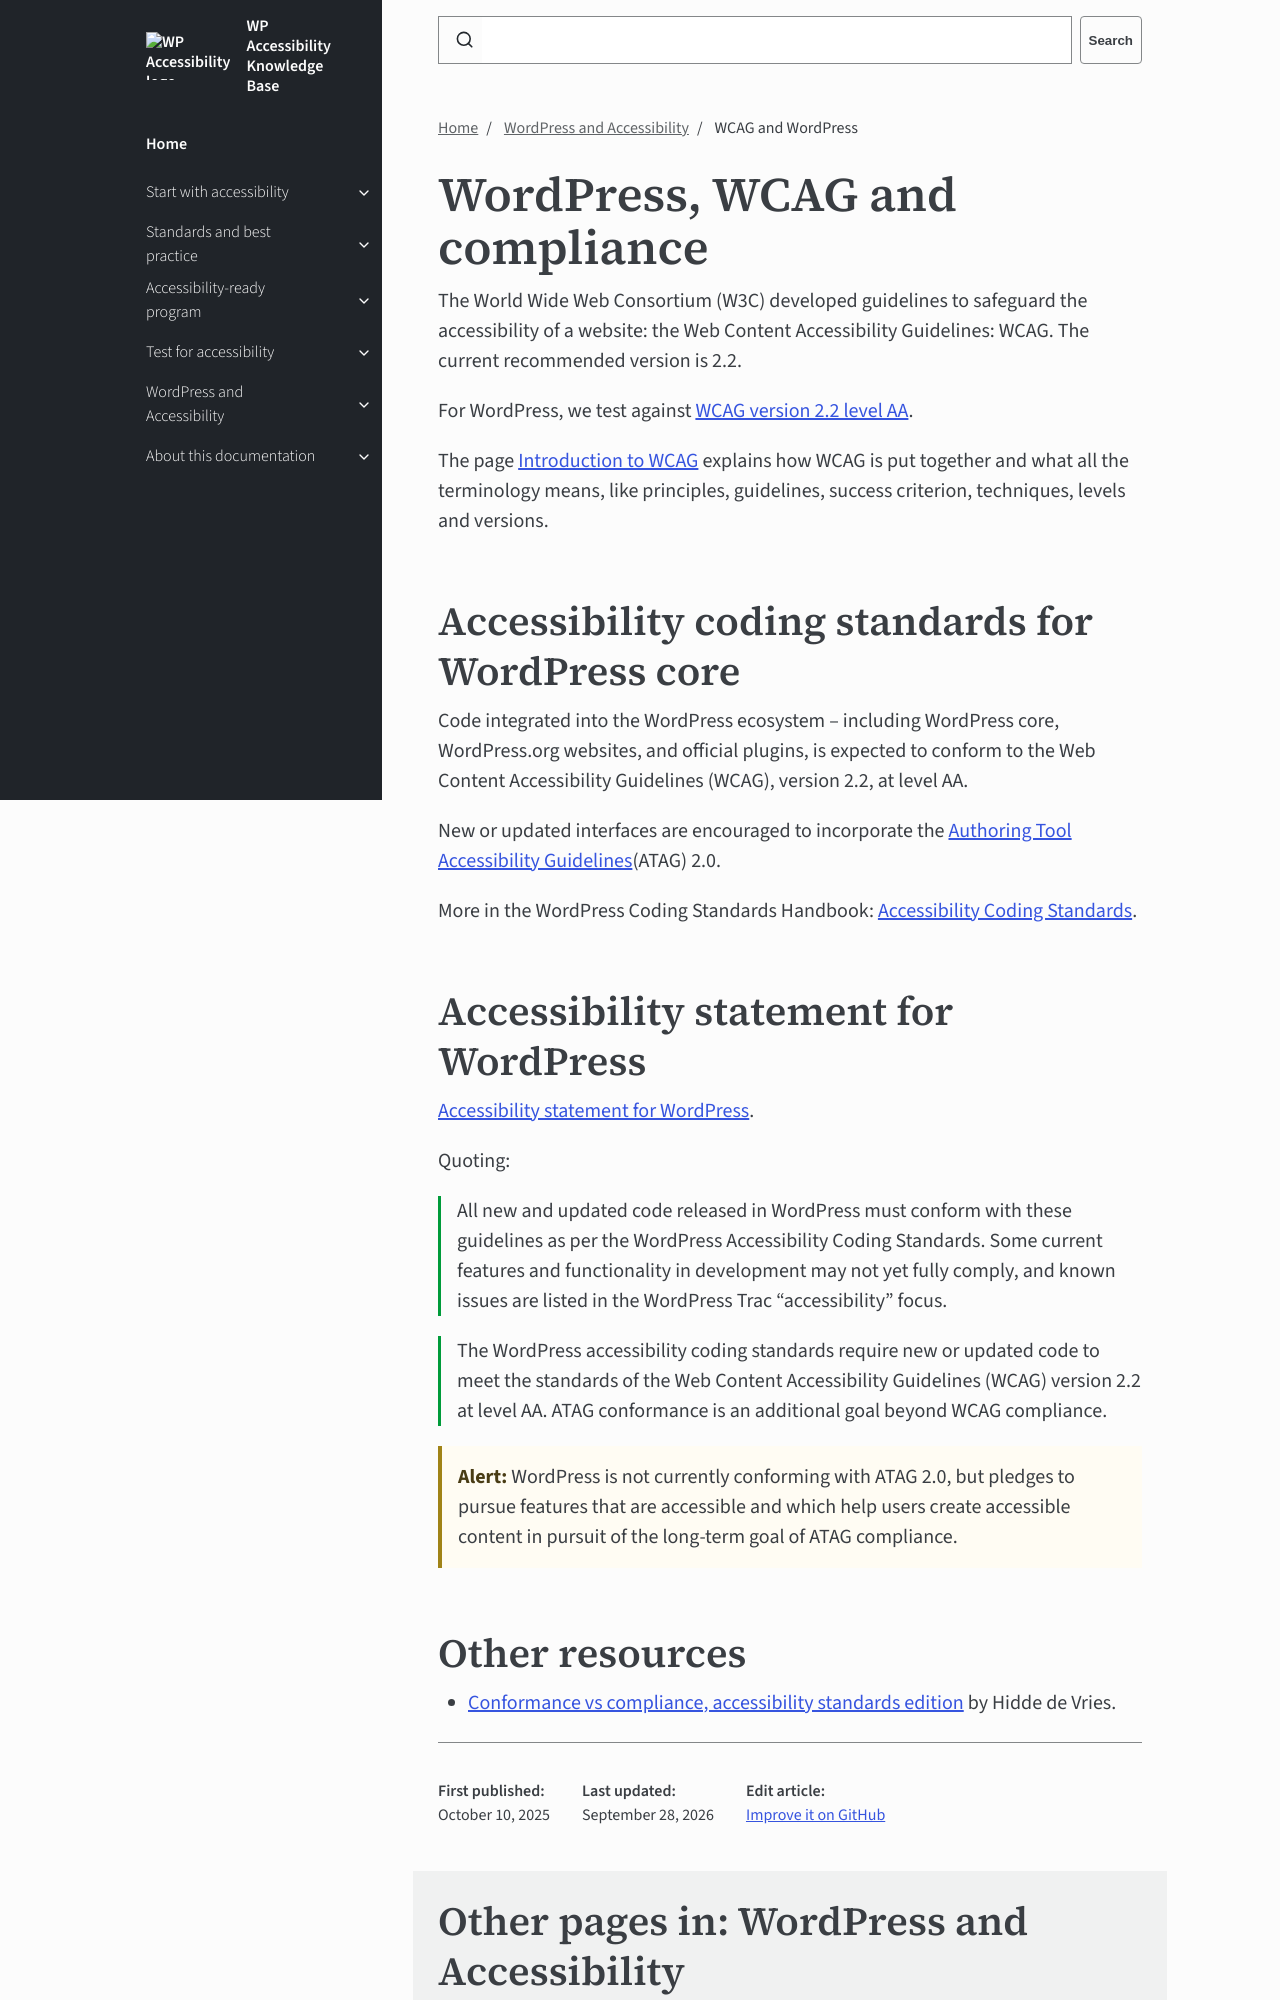

repository: wpaccessibility/wp-a11y-docs · page: docs/wp-a11y/wcag/index.html · generator: jekyll

---
title: WCAG and WordPress
layout: default
parent: WordPress and Accessibility
description: All new and updated code released in WordPress must conform with WCAG version 2.2 at level AA.
nav_order: 1
---

# WordPress, WCAG and compliance

The World Wide Web Consortium (W3C) developed guidelines to safeguard the accessibility of a website: the Web Content Accessibility Guidelines: WCAG. The current recommended version is 2.2.

For WordPress, we test against [WCAG version 2.2 level AA](https://www.w3.org/WAI/WCAG22/quickref/).

The page [Introduction to WCAG]({{site.baseurl}}/docs/start/wcag-intro/) explains how WCAG is put together and what all the terminology means, like principles, guidelines, success criterion, techniques, levels and versions.

## Accessibility coding standards for WordPress core

Code integrated into the WordPress ecosystem – including WordPress core, WordPress.org websites, and official plugins, is expected to conform to the Web Content Accessibility Guidelines (WCAG), version 2.2, at level AA.

New or updated interfaces are encouraged to incorporate the [Authoring Tool Accessibility Guidelines](https://www.w3.org/WAI/standards-guidelines/atag/)(ATAG) 2.0.

More in the WordPress Coding Standards Handbook: [Accessibility Coding Standards](https://developer.wordpress.org/coding-standards/wordpress-coding-standards/accessibility/).
